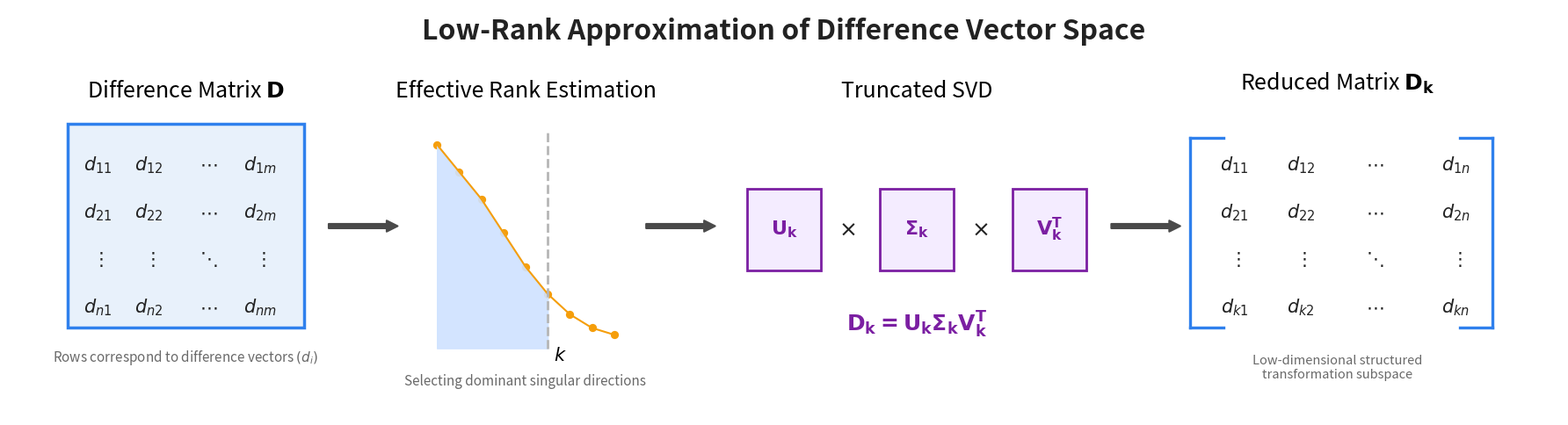

The matplotlib source for this figure:
import matplotlib.pyplot as plt
from matplotlib.patches import Rectangle, FancyArrowPatch

# =========================================================
# FIGURE STYLE
# =========================================================

plt.rcParams.update({
    "font.family": "sans-serif",
    "font.size": 12,
})

# =========================================================
# COLORS
# =========================================================
BG_COLOR = '#ffffff'

BLUE_FILL = '#e8f1fb'
BLUE_ACCENT = '#2f80ed'

PURPLE_FILL = '#f4ecff'
PURPLE_ACCENT = '#7b1fa2'

TEXT_DARK = '#222222'
TEXT_LIGHT = 'dimgray'

ARROW_COLOR = '#4a4a4a'
GRAY_COLOR = '#b6b6b6'

# =========================================================
# FIGURE
# =========================================================

fig, ax = plt.subplots(figsize=(18, 5))

fig.patch.set_facecolor(BG_COLOR)
ax.set_facecolor(BG_COLOR)

ax.set_xlim(0, 21)
ax.set_ylim(0, 6)

ax.axis('off')

# =========================================================
# TITLE
# =========================================================

ax.text(
    10.5,
    5.55,

    "Low-Rank Approximation of Difference Vector Space",

    fontsize=23,
    ha='center',
    fontweight='bold',
    color=TEXT_DARK
)

# =========================================================
# STEP 1 — DIFFERENCE MATRIX D
# =========================================================

D_box = Rectangle(
    (0.8, 1.3),
    3.2,
    3.0,

    linewidth=2.5,
    edgecolor=BLUE_ACCENT,
    facecolor=BLUE_FILL
)

ax.add_patch(D_box)

# Matrix entries
matrix_entries = [
    [r'$d_{11}$', r'$d_{12}$', r'$\cdots$', r'$d_{1m}$'],
    [r'$d_{21}$', r'$d_{22}$', r'$\cdots$', r'$d_{2m}$'],
    [r'$\vdots$', r'$\vdots$', r'$\ddots$', r'$\vdots$'],
    [r'$d_{n1}$', r'$d_{n2}$', r'$\cdots$', r'$d_{nm}$'],
]

x_positions = [1.2, 1.9, 2.7, 3.4]
y_positions = [3.7, 3.0, 2.3, 1.6]

for i, y in enumerate(y_positions):

    for j, x in enumerate(x_positions):

        ax.text(
            x,
            y,

            matrix_entries[i][j],

            fontsize=15,
            ha='center',
            va='center',
            color=TEXT_DARK
        )

# Labels
ax.text(
    2.4,
    4.7,

    r'Difference Matrix $\mathbf{D}$',

    fontsize=18,
    ha='center'
)

ax.text(
    2.4,
    0.8,

    r'Rows correspond to difference vectors $(d_i)$',

    fontsize=11,
    ha='center',
    color=TEXT_LIGHT
)

# =========================================================
# ARROW 1
# =========================================================

arrow1 = FancyArrowPatch(
    (4.3, 2.8),
    (5.3, 2.8),

    arrowstyle='simple',
    mutation_scale=18,
    linewidth=1.5,
    color=ARROW_COLOR
)

ax.add_patch(arrow1)

# =========================================================
# STEP 2 — EFFECTIVE RANK ESTIMATION
# =========================================================

x_vals = [5.8, 6.1, 6.4, 6.7, 7.0, 7.3, 7.6, 7.9, 8.2]
y_vals = [4.0, 3.6, 3.2, 2.7, 2.2, 1.8, 1.5, 1.3, 1.2]

# Singular value decay curve
ax.plot(
    x_vals,
    y_vals,
    color='#f59e0b',   # Orange line
    linewidth=1.5
)

# Singular value points
ax.scatter(
    x_vals,
    y_vals,
    color='#f59e0b',   # Orange line
    # color=TEXT_DARK,
    s=32
)

# Effective rank cutoff
cutoff_x = 7.3

ax.plot(
    [cutoff_x, cutoff_x],
    [1.0, 4.2],
    
    linestyle='--',
    linewidth=2,
    color=GRAY_COLOR
)

# Retained region
ax.fill_between(
    x_vals[:6],
    y_vals[:6],
    1.0,

    color='#cfe2ff',
    alpha=0.9
)

# Labels
ax.text(
    7.0,
    4.7,

    'Effective Rank Estimation',

    fontsize=18,
    ha='center'
)

ax.text(
    cutoff_x + 0.08,
    0.82,

    r'$k$',

    fontsize=15
)

ax.text(
    7.0,
    0.45,

    'Selecting dominant singular directions',

    fontsize=11,
    ha='center',
    color=TEXT_LIGHT
)

# =========================================================
# ARROW 2
# =========================================================

arrow2 = FancyArrowPatch(
    (8.6, 2.8),
    (9.6, 2.8),

    arrowstyle='simple',
    mutation_scale=18,
    linewidth=1.5,
    color=ARROW_COLOR
)

ax.add_patch(arrow2)

# =========================================================
# STEP 3 — TRUNCATED SVD
# =========================================================

svd_y = 2.15

block_x = [10.0, 11.8, 13.6]

labels = [
    r'$\mathbf{U_k}$',
    r'$\mathbf{\Sigma_k}$',
    r'$\mathbf{V_k^T}$'
]

# Draw SVD blocks
for x, label in zip(block_x, labels):

    rect = Rectangle(
        (x, svd_y),
        1.0,
        1.2,

        linewidth=2,
        edgecolor=PURPLE_ACCENT,
        facecolor=PURPLE_FILL
    )

    ax.add_patch(rect)

    ax.text(
        x + 0.5,
        svd_y + 0.6,

        label,

        fontsize=16,
        ha='center',
        va='center',
        color=PURPLE_ACCENT
    )

# Multiplication symbols
ax.text(
    11.35,
    2.75,

    r'$\times$',

    fontsize=18,
    ha='center',
    va='center',
    color=TEXT_DARK
)

ax.text(
    13.15,
    2.75,

    r'$\times$',

    fontsize=18,
    ha='center',
    va='center',
    color=TEXT_DARK
)

# Labels
ax.text(
    12.3,
    4.7,

    'Truncated SVD',

    fontsize=18,
    ha='center'
)

ax.text(
    12.3,
    1.25,

    r'$\mathbf{D_k = U_k \Sigma_k V_k^T}$',

    fontsize=18,
    ha='center',
    color=PURPLE_ACCENT
)

# =========================================================
# ARROW 3
# =========================================================

arrow3 = FancyArrowPatch(
    (14.9, 2.8),
    (15.9, 2.8),

    arrowstyle='simple',
    mutation_scale=18,
    linewidth=1.5,
    color=ARROW_COLOR
)

ax.add_patch(arrow3)

# =========================================================
# STEP 4 — REDUCED MATRIX D_k
# =========================================================

reduced_entries = [
    [r'$d_{11}$', r'$d_{12}$', r'$\cdots$', r'$d_{1n}$'],
    [r'$d_{21}$', r'$d_{22}$', r'$\cdots$', r'$d_{2n}$'],
    [r'$\vdots$', r'$\vdots$', r'$\ddots$', r'$\vdots$'],
    [r'$d_{k1}$', r'$d_{k2}$', r'$\cdots$', r'$d_{kn}$'],
]

# Matrix positions
x_positions = [16.6, 17.5, 18.5, 19.6]
y_positions = [3.7, 3.0, 2.3, 1.6]

# Draw entries
for i, y in enumerate(y_positions):

    for j, x in enumerate(x_positions):

        ax.text(
            x,
            y,

            reduced_entries[i][j],

            fontsize=15,
            ha='center',
            va='center',
            color=TEXT_DARK
        )

# =========================================================
# MATRIX BRACKETS
# =========================================================

# LEFT BRACKET
ax.plot(
    [16.0, 16.0],
    [1.3, 4.1],

    color=BLUE_ACCENT,
    linewidth=2.4
)

ax.plot(
    [16.0, 16.45],
    [4.1, 4.1],

    color=BLUE_ACCENT,
    linewidth=2.4
)

ax.plot(
    [16.0, 16.45],
    [1.3, 1.3],

    color=BLUE_ACCENT,
    linewidth=2.4
)

# RIGHT BRACKET
ax.plot(
    [20.1, 20.1],
    [1.3, 4.1],

    color=BLUE_ACCENT,
    linewidth=2.4
)

ax.plot(
    [19.65, 20.1],
    [4.1, 4.1],

    color=BLUE_ACCENT,
    linewidth=2.4
)

ax.plot(
    [19.65, 20.1],
    [1.3, 1.3],

    color=BLUE_ACCENT,
    linewidth=2.4
)

# =========================================================
# LABELS
# =========================================================

ax.text(
    18.0,
    4.8,

    r'Reduced Matrix $\mathbf{D_k}$',

    fontsize=18,
    ha='center'
)

ax.text(
    18.0,
    0.55,

    'Low-dimensional structured\ntransformation subspace',

    fontsize=10.5,
    ha='center',
    color=TEXT_LIGHT
)

# =========================================================
# SHOW
# =========================================================

plt.tight_layout()
plt.show()
